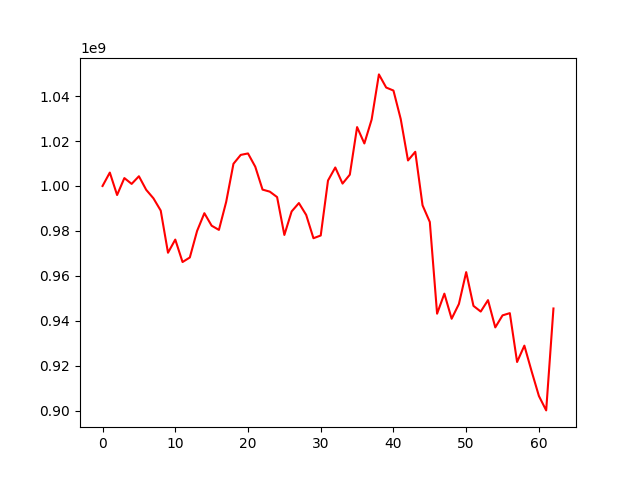

Source data for this figure (header and first rows):
, 0
0, 1000000000
1, 1005966709
2, 995983982
3, 1003524574
4, 1000925289
5, 1004324436
6, 998308989
7, 994506980
8, 989052798
9, 970317503
10, 976163602
11, 966179138
12, 968207445
13, 980001951
14, 987902401
15, 982345798
16, 980469023
17, 992936078
18, 1009867368
19, 1013823849
20, 1014473243
21, 1008567346
22, 998390979
23, 997478620
24, 995063741
25, 978223974
26, 988686555
27, 992405645
28, 987125702
29, 976770686
30, 977979159
31, 1002426719
32, 1008228055
33, 1001068687
34, 1005034298
35, 1026189623
36, 1018917473
37, 1029543982
38, 1049622630
39, 1043779197
40, 1042443204
41, 1029769546
42, 1011350099
43, 1015206720
44, 991418048
45, 983980267
46, 943205079
47, 952120195
48, 940958828
49, 947531866
50, 961697525
51, 946686568
52, 944157903
53, 949235242
54, 937113344
55, 942467174
56, 943453565
57, 921729926
58, 929000267
59, 917561240
... 3 more rows
